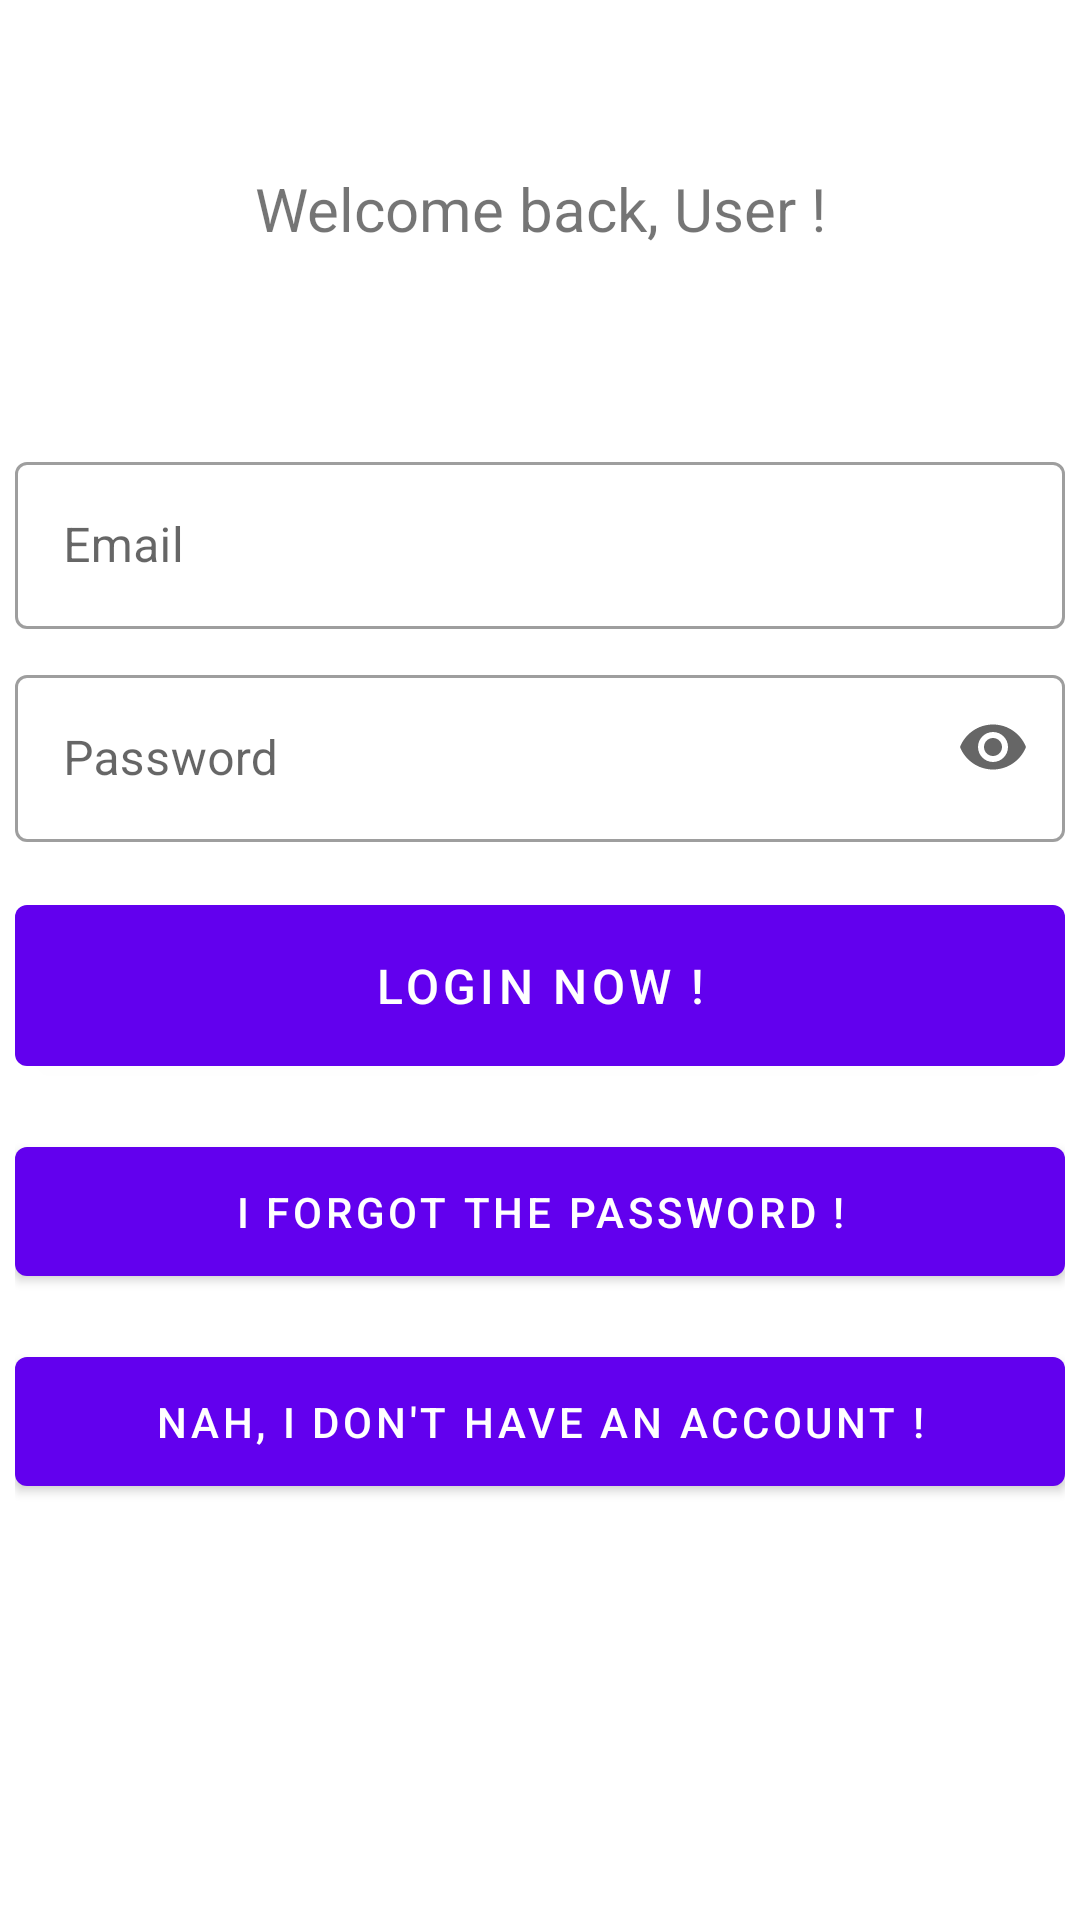

Produce the Android XML layout that renders to this screen, including the resource entries it uses.
<!-- AndroidManifest.xml: application theme Theme.MetaPortrait -->
<!-- res/layout/activity_login.xml -->
<?xml version="1.0" encoding="utf-8"?>
<androidx.constraintlayout.widget.ConstraintLayout xmlns:android="http://schemas.android.com/apk/res/android"
    xmlns:app="http://schemas.android.com/apk/res-auto"
    xmlns:tools="http://schemas.android.com/tools"
    android:layout_width="match_parent"
    android:layout_height="match_parent"
    tools:context=".activities.LoginActivity">
    <TextView
        android:id="@+id/login_title"
        android:layout_width="wrap_content"
        android:layout_height="wrap_content"
        android:text="Welcome back, User !"
        android:textSize="20sp"
        android:textAlignment="center"
        app:layout_constraintStart_toStartOf="parent"
        app:layout_constraintEnd_toEndOf="parent"
        app:layout_constraintTop_toTopOf="parent"
        app:layout_constraintBottom_toTopOf="@id/login_layout"/>
    <androidx.constraintlayout.widget.ConstraintLayout
        android:id="@+id/login_layout"
        android:layout_width="wrap_content"
        android:layout_height="wrap_content"
        app:layout_constraintStart_toStartOf="parent"
        app:layout_constraintEnd_toEndOf="parent"
        app:layout_constraintBottom_toBottomOf="parent"
        app:layout_constraintTop_toTopOf="parent">
        <com.google.android.material.textfield.TextInputLayout
            android:id="@+id/emailLayoutLogin"
            android:layout_width="match_parent"
            android:layout_height="wrap_content"
            app:layout_constraintTop_toTopOf="parent"
            app:layout_constraintStart_toStartOf="parent"
            app:layout_constraintEnd_toEndOf="parent"
            android:layout_marginTop="10dp"
            android:hint="Email"
            app:startIconDrawable="@drawable/ic_email"
            app:endIconMode="clear_text"
            style="@style/Widget.MaterialComponents.TextInputLayout.OutlinedBox">
            <com.google.android.material.textfield.TextInputEditText
                android:id="@+id/emailInputLogin"
                android:layout_width="350dp"
                android:layout_height="wrap_content"
                android:inputType="textEmailAddress"
                />
        </com.google.android.material.textfield.TextInputLayout>
        <com.google.android.material.textfield.TextInputLayout
            android:id="@+id/pwdLayoutLogin"
            android:layout_width="match_parent"
            android:layout_height="wrap_content"
            app:layout_constraintTop_toBottomOf="@id/emailLayoutLogin"
            app:layout_constraintStart_toStartOf="parent"
            app:layout_constraintEnd_toEndOf="parent"
            android:layout_marginTop="10dp"
            android:hint="Password"
            app:startIconDrawable="@drawable/ic_password"
            app:endIconMode="password_toggle"
            style="@style/Widget.MaterialComponents.TextInputLayout.OutlinedBox">
            <com.google.android.material.textfield.TextInputEditText
                android:id="@+id/pwdInputLogin"
                android:layout_width="350dp"
                android:layout_height="wrap_content"
                android:inputType="textPassword"
                />
        </com.google.android.material.textfield.TextInputLayout>
        <com.google.android.material.button.MaterialButton
            android:id="@+id/loginButton"
            android:layout_width="350dp"
            android:layout_height="wrap_content"
            android:layout_marginTop="15dp"
            android:text="Login Now !"
            android:textSize="16sp"
            android:padding="16dp"
            app:layout_constraintStart_toStartOf="parent"
            app:layout_constraintEnd_toEndOf="parent"
            app:layout_constraintTop_toBottomOf="@id/pwdLayoutLogin"
            />
        <com.google.android.material.button.MaterialButton
            android:id="@+id/forgotPwdButton"
            android:layout_width="350dp"
            android:layout_height="wrap_content"
            android:layout_marginTop="15dp"
            android:text="I forgot the password !"
            android:textSize="14sp"
            android:padding="12dp"
            app:layout_constraintStart_toStartOf="parent"
            app:layout_constraintEnd_toEndOf="parent"
            app:layout_constraintTop_toBottomOf="@id/loginButton"
            />
        <com.google.android.material.button.MaterialButton
            android:id="@+id/switchToSignUpButton"
            android:layout_width="350dp"
            android:layout_height="wrap_content"
            android:layout_marginTop="15dp"
            android:text="Nah, I don't have an account !"
            android:textSize="14sp"
            android:padding="12dp"
            app:layout_constraintStart_toStartOf="parent"
            app:layout_constraintEnd_toEndOf="parent"
            app:layout_constraintTop_toBottomOf="@id/forgotPwdButton"
            app:layout_constraintBottom_toBottomOf="parent"
            />
    </androidx.constraintlayout.widget.ConstraintLayout>

</androidx.constraintlayout.widget.ConstraintLayout>
<!-- resources referenced by this layout -->
<resources>
  <style name="Theme.MetaPortrait" parent="Theme.MaterialComponents.DayNight.DarkActionBar">
          
          <item name="colorPrimary">@color/purple_500</item>
          <item name="colorPrimaryVariant">@color/purple_700</item>
          <item name="colorOnPrimary">@color/white</item>
          
          <item name="colorSecondary">@color/teal_200</item>
          <item name="colorSecondaryVariant">@color/teal_700</item>
          <item name="colorOnSecondary">@color/black</item>
          
          <item name="android:statusBarColor" tools:targetApi="l">?attr/colorPrimaryVariant</item>
          
      </style>
  <!-- not gathered from this repository: default colours our renderer supplied (Android Studio template values) -->
  <color name="purple_500">#FF6200EE</color>
  <color name="purple_700">#FF3700B3</color>
  <color name="teal_200">#FF03DAC5</color>
  <color name="teal_700">#FF018786</color>
  <color name="black">#FF000000</color>
  <color name="white">#FFFFFFFF</color>
</resources>
